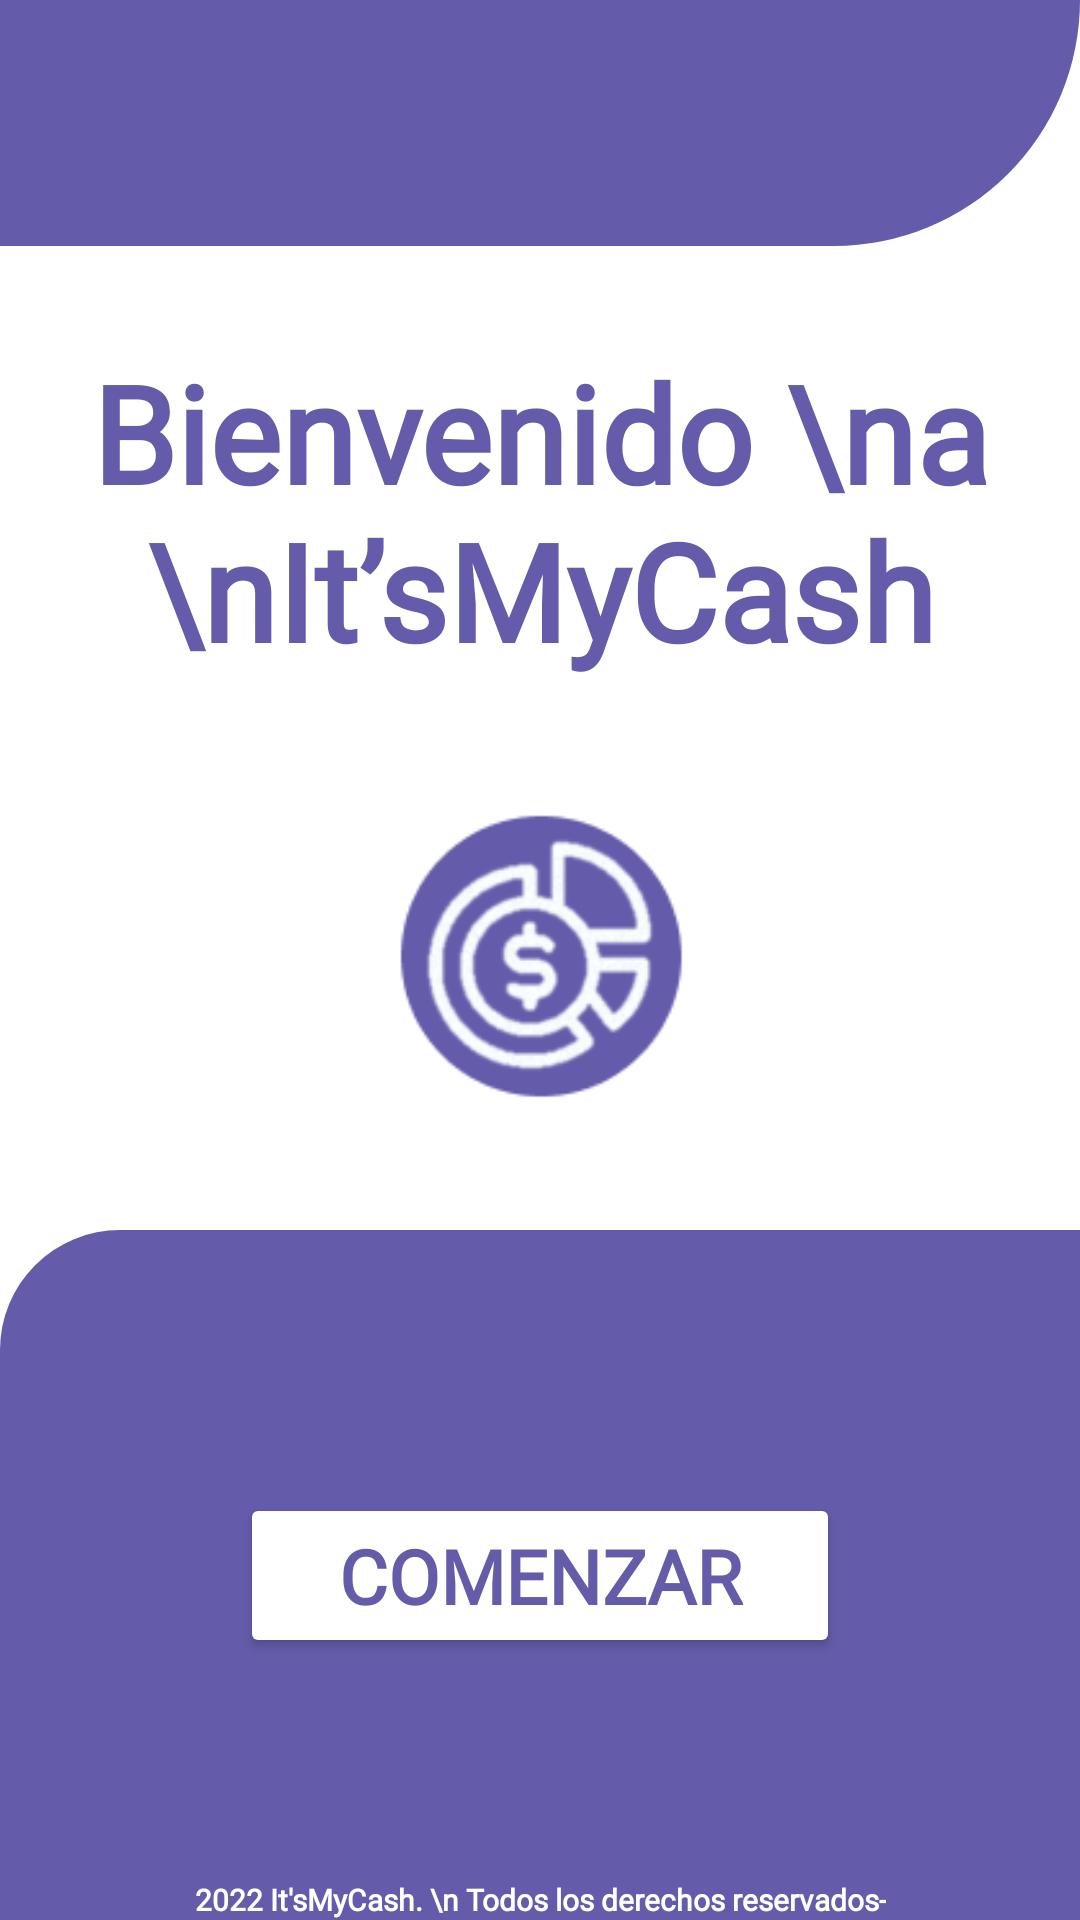

Reconstruct the res/layout file that produces this screen, plus the resources it refers to.
<!-- AndroidManifest.xml: application theme Theme.SIP1 -->
<!-- res/layout/activity_main_activy_onboarding.xml -->
<?xml version="1.0" encoding="utf-8"?>
<androidx.constraintlayout.widget.ConstraintLayout xmlns:android="http://schemas.android.com/apk/res/android"
    xmlns:app="http://schemas.android.com/apk/res-auto"
    xmlns:tools="http://schemas.android.com/tools"
    android:layout_width="match_parent"
    android:layout_height="match_parent"
    tools:context=".MainActivityOnboarding">

    <androidx.constraintlayout.widget.ConstraintLayout
        android:layout_width="match_parent"
        android:layout_height="match_parent"
        app:layout_constraintEnd_toEndOf="parent"
        app:layout_constraintTop_toTopOf="parent"
        tools:context=".OnboardingFirst">

        <TextView
            android:id="@+id/textView3"
            android:layout_width="320dp"
            android:layout_height="0dp"
            android:layout_marginStart="45dp"
            android:layout_marginTop="32dp"
            android:layout_marginEnd="45dp"
            android:fontFamily="@font/lekton"
            android:gravity="center"
            android:text="Bienvenido \na \nIt’sMyCash"
            android:textAlignment="center"
            android:textColor="#645CAA"
            android:textSize="45dp"
            android:textStyle="bold"
            app:circularflow_radiusInDP="90"
            app:layout_constraintEnd_toEndOf="parent"
            app:layout_constraintStart_toStartOf="parent"
            app:layout_constraintTop_toBottomOf="@+id/view3" />

        <View
            android:id="@+id/view4"
            android:layout_width="match_parent"
            android:layout_height="230dp"
            android:background="@drawable/layout_left_rounded"
            app:layout_constraintBottom_toBottomOf="parent"
            app:layout_constraintEnd_toEndOf="parent"
            app:layout_constraintStart_toStartOf="parent" />

        <Button
            android:id="@+id/start_main_onboarding_button"
            android:layout_width="200dp"
            android:layout_height="wrap_content"
            android:width="200dp"
            android:height="55dp"
            android:backgroundTint="#FFFFFF"
            android:fontFamily="@font/lekton"
            android:shadowDy="4"
            android:shadowRadius="4"
            android:text="Comenzar"
            android:textColor="#645CA9"
            android:textSize="25dp"
            android:textStyle="bold"
            app:cornerRadius="50dp"
            app:iconTint="#FFFFFF"
            app:layout_constraintBottom_toBottomOf="@+id/view4"
            app:layout_constraintEnd_toEndOf="@+id/view4"
            app:layout_constraintStart_toStartOf="@+id/view4"
            app:layout_constraintTop_toTopOf="@+id/view4" />

        <View
            android:id="@+id/view3"
            android:layout_width="wrap_content"
            android:layout_height="82dp"
            android:background="@drawable/layout_bottom_right_rounded"
            app:layout_constraintEnd_toEndOf="parent"
            app:layout_constraintStart_toStartOf="parent"
            app:layout_constraintTop_toTopOf="parent" />

        <TextView
            android:id="@+id/textView"
            android:layout_width="wrap_content"
            android:layout_height="wrap_content"
            android:fontFamily="@font/lekton"
            android:text="2022 It'sMyCash. \n Todos los derechos reservados-"
            android:textAlignment="center"
            android:textColor="#FFFFFF"
            android:textSize="10sp"
            android:textStyle="bold"
            app:layout_constraintBottom_toBottomOf="@+id/view4"
            app:layout_constraintEnd_toEndOf="parent"
            app:layout_constraintStart_toStartOf="parent"
            app:layout_constraintTop_toBottomOf="@+id/start_onboarding_button"
            app:layout_constraintVertical_bias="0.82" />

        <ImageView
            android:id="@+id/imageView2"
            android:layout_width="120dp"
            android:layout_height="120dp"
            app:layout_constraintBottom_toTopOf="@+id/view4"
            app:layout_constraintEnd_toEndOf="parent"
            app:layout_constraintStart_toStartOf="parent"
            app:layout_constraintTop_toBottomOf="@+id/textView3"
            app:srcCompat="@drawable/app_icon_rounded" />

    </androidx.constraintlayout.widget.ConstraintLayout>
</androidx.constraintlayout.widget.ConstraintLayout>
<!-- resources referenced by this layout -->
<resources>
  <!-- drawable app_icon_rounded: png bitmap (drawable, 13408 bytes) -->
  <!-- drawable layout_bottom_right_rounded (drawable) -->
  <?xml version="1.0" encoding="UTF-8"?>
  <layer-list xmlns:android="http://schemas.android.com/apk/res/android" >
  
      <item>
          <shape android:shape="rectangle" >
              <solid android:color="@null" />
          </shape>
      </item>
      <item>
          <shape>
              <solid android:color="#645CAA"/>
              <corners android:bottomRightRadius="90dp"/>
              <padding android:left="0dip" android:top="0dip" android:right="0dip" android:bottom="0dip" />
          </shape>
      </item>
  
  </layer-list>
  <!-- drawable layout_left_rounded (drawable) -->
  <?xml version="1.0" encoding="UTF-8"?>
  <layer-list xmlns:android="http://schemas.android.com/apk/res/android" >
  
      <item>
          <shape android:shape="rectangle" >
              <solid android:color="#00000000" />
          </shape>
      </item>
      <item>
          <shape>
              <solid android:color="#645CAA"/>
              <corners android:topLeftRadius="40dp"/>
              <padding android:left="0dip" android:top="0dip" android:right="0dip" android:bottom="0dip" />
          </shape>
      </item>
  
  </layer-list>
  <style name="Theme.SIP1" parent="Theme.MaterialComponents.DayNight.DarkActionBar">
          
          <item name="colorPrimary">@color/app_primary</item>
          <item name="colorPrimaryVariant">@color/app_primary</item>
          <item name="colorOnPrimary">@color/white</item>
          
          <item name="colorSecondary">@color/teal_200</item>
          <item name="colorSecondaryVariant">@color/teal_700</item>
          <item name="colorOnSecondary">@color/black</item>
          
          <item name="android:statusBarColor">?attr/colorPrimaryVariant</item>
          
      </style>
  <color name="app_primary">#645CAA</color>
  <color name="white">#FFFFFFFF</color>
  <color name="teal_200">#FF03DAC5</color>
  <color name="teal_700">#FF018786</color>
  <color name="black">#FF000000</color>
</resources>
